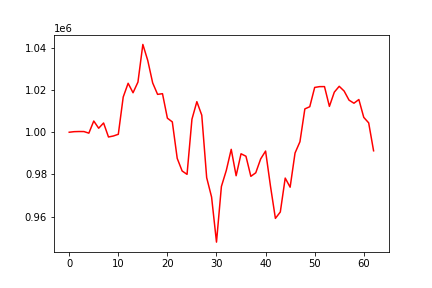

The file beside this chart, header and first rows:
, 0
0, 1000000
1, 1000271
2, 1000342
3, 1000321
4, 999569
5, 1005317
6, 1001902
7, 1004381
8, 997752
9, 998231
10, 999030
11, 1016683
12, 1023177
13, 1018699
14, 1023737
15, 1041562
16, 1033960
17, 1023350
18, 1017932
19, 1018249
20, 1006655
21, 1004896
22, 987623
23, 981672
24, 980067
25, 1006168
26, 1014474
27, 1008085
28, 978504
29, 969319
30, 947987
31, 974323
32, 981944
33, 991907
34, 979408
35, 989808
36, 988643
37, 979126
38, 980810
39, 987371
40, 991094
41, 974428
42, 959220
43, 962245
44, 978304
45, 973984
46, 990160
47, 995509
48, 1011048
49, 1012087
50, 1021207
51, 1021590
52, 1021606
53, 1012238
54, 1018978
55, 1021746
56, 1019501
57, 1015197
58, 1013737
59, 1015488
... 3 more rows
